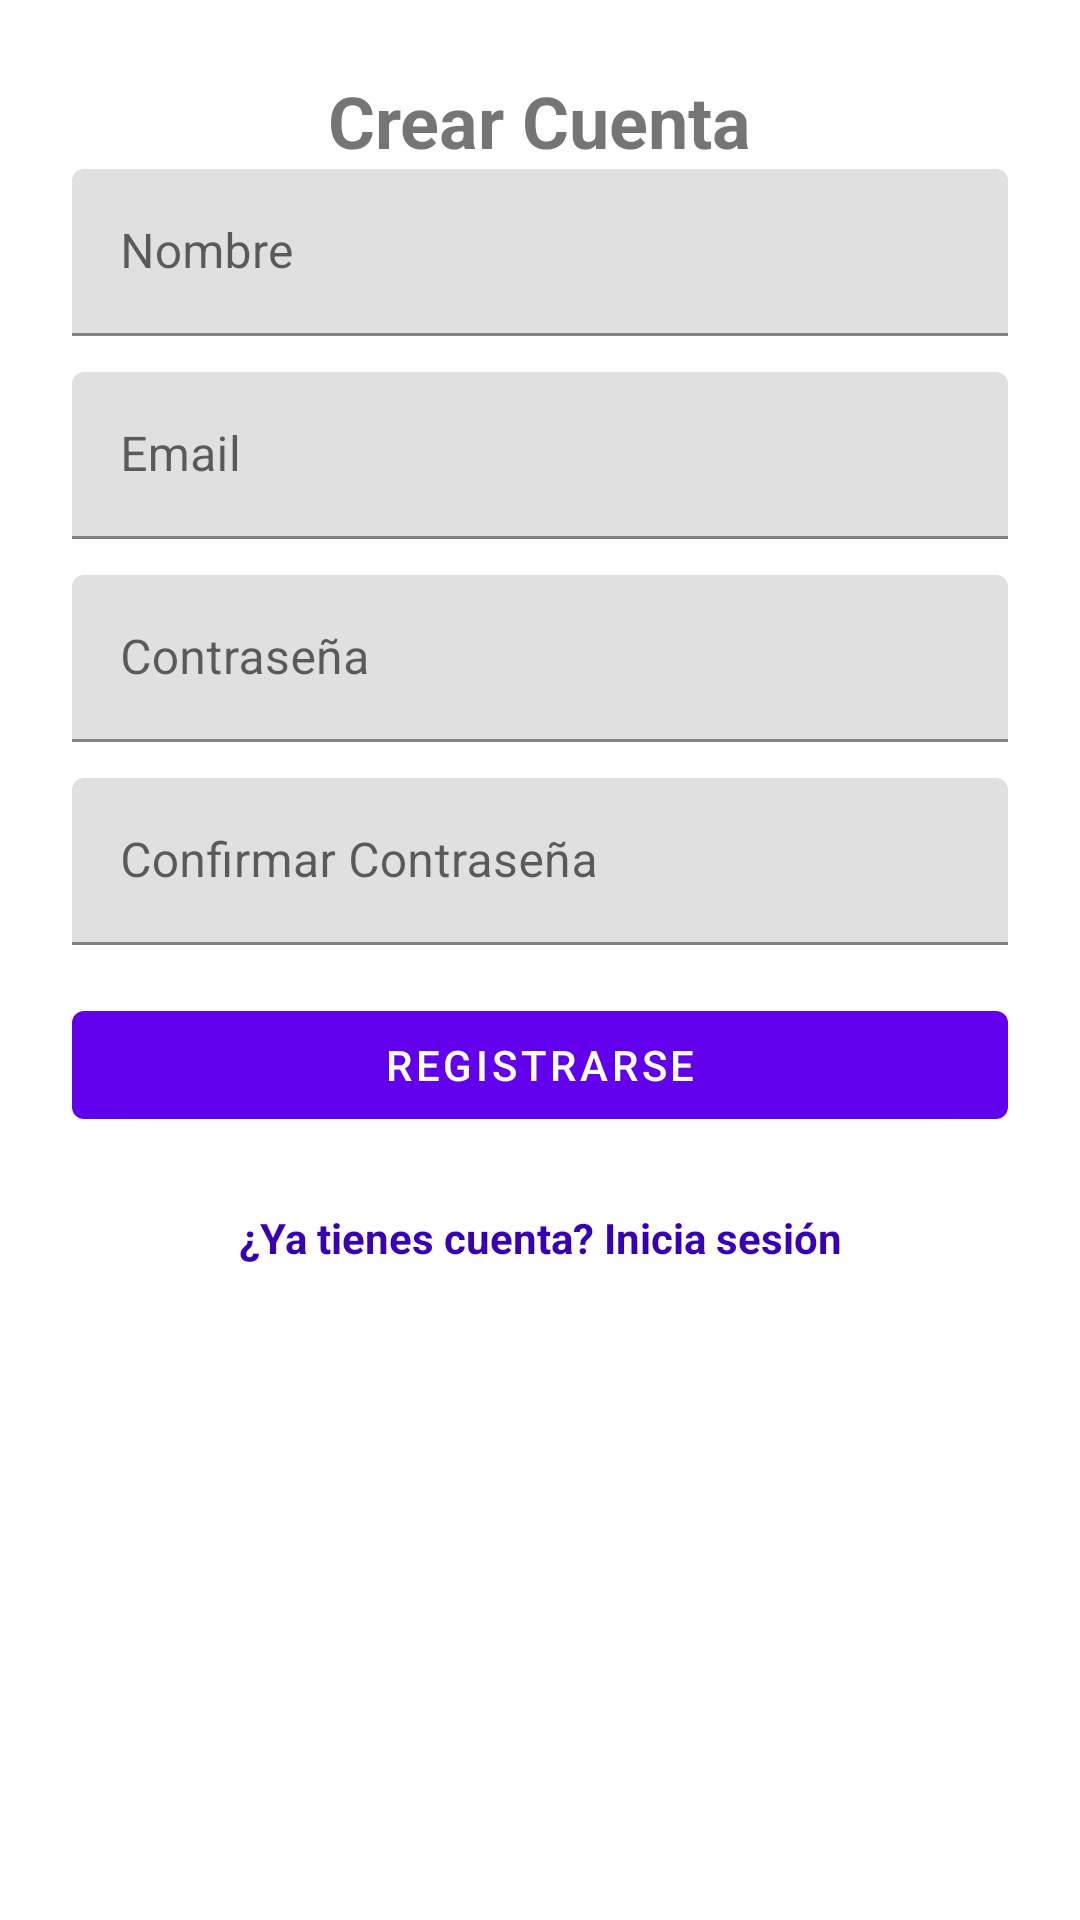

Write the Android layout XML for this screen, with the resource values it uses.
<!-- AndroidManifest.xml: application theme Theme.ProyectoPM1 -->
<!-- res/layout/activity_register.xml -->
<?xml version="1.0" encoding="utf-8"?>
<androidx.constraintlayout.widget.ConstraintLayout
    xmlns:android="http://schemas.android.com/apk/res/android"
    xmlns:app="http://schemas.android.com/apk/res-auto"
    android:layout_width="match_parent"
    android:layout_height="match_parent"
    android:padding="24dp">

    <TextView
        android:id="@+id/tvRegisterTitle"
        android:layout_width="wrap_content"
        android:layout_height="wrap_content"
        android:text="Crear Cuenta"
        android:textSize="24sp"
        android:textStyle="bold"
        app:layout_constraintTop_toTopOf="parent"
        app:layout_constraintStart_toStartOf="parent"
        app:layout_constraintEnd_toEndOf="parent"
        android:layout_marginBottom="24dp"/>

    <com.google.android.material.textfield.TextInputLayout
        android:id="@+id/tilName"
        android:layout_width="0dp"
        android:layout_height="wrap_content"
        android:hint="Nombre"
        app:layout_constraintTop_toBottomOf="@id/tvRegisterTitle"
        app:layout_constraintStart_toStartOf="parent"
        app:layout_constraintEnd_toEndOf="parent">

        <com.google.android.material.textfield.TextInputEditText
            android:id="@+id/etName"
            android:layout_width="match_parent"
            android:layout_height="wrap_content"/>
    </com.google.android.material.textfield.TextInputLayout>

    <com.google.android.material.textfield.TextInputLayout
        android:id="@+id/tilEmail"
        android:layout_width="0dp"
        android:layout_height="wrap_content"
        android:hint="Email"
        app:layout_constraintTop_toBottomOf="@id/tilName"
        app:layout_constraintStart_toStartOf="parent"
        app:layout_constraintEnd_toEndOf="parent"
        android:layout_marginTop="12dp">

        <com.google.android.material.textfield.TextInputEditText
            android:id="@+id/etEmail"
            android:layout_width="match_parent"
            android:layout_height="wrap_content"
            android:inputType="textEmailAddress"/>
    </com.google.android.material.textfield.TextInputLayout>

    <com.google.android.material.textfield.TextInputLayout
        android:id="@+id/tilPassword"
        android:layout_width="0dp"
        android:layout_height="wrap_content"
        android:hint="Contraseña"
        app:layout_constraintTop_toBottomOf="@id/tilEmail"
        app:layout_constraintStart_toStartOf="parent"
        app:layout_constraintEnd_toEndOf="parent"
        android:layout_marginTop="12dp">

        <com.google.android.material.textfield.TextInputEditText
            android:id="@+id/etPassword"
            android:layout_width="match_parent"
            android:layout_height="wrap_content"
            android:inputType="textPassword"/>
    </com.google.android.material.textfield.TextInputLayout>

    <com.google.android.material.textfield.TextInputLayout
        android:id="@+id/tilConfirmPassword"
        android:layout_width="0dp"
        android:layout_height="wrap_content"
        android:hint="Confirmar Contraseña"
        app:layout_constraintTop_toBottomOf="@id/tilPassword"
        app:layout_constraintStart_toStartOf="parent"
        app:layout_constraintEnd_toEndOf="parent"
        android:layout_marginTop="12dp">

        <com.google.android.material.textfield.TextInputEditText
            android:id="@+id/etConfirmPassword"
            android:layout_width="match_parent"
            android:layout_height="wrap_content"
            android:inputType="textPassword"/>
    </com.google.android.material.textfield.TextInputLayout>

    <TextView
        android:id="@+id/tvError"
        android:layout_width="0dp"
        android:layout_height="wrap_content"
        android:textColor="@android:color/holo_red_dark"
        android:visibility="gone"
        app:layout_constraintTop_toBottomOf="@id/tilConfirmPassword"
        app:layout_constraintStart_toStartOf="parent"
        app:layout_constraintEnd_toEndOf="parent"
        android:layout_marginTop="8dp"/>

    <com.google.android.material.button.MaterialButton
        android:id="@+id/btnRegister"
        android:layout_width="0dp"
        android:layout_height="wrap_content"
        android:text="Registrarse"
        app:layout_constraintTop_toBottomOf="@id/tvError"
        app:layout_constraintStart_toStartOf="parent"
        app:layout_constraintEnd_toEndOf="parent"
        android:layout_marginTop="16dp"/>

    <ProgressBar
        android:id="@+id/progressBar"
        android:layout_width="wrap_content"
        android:layout_height="wrap_content"
        android:visibility="gone"
        app:layout_constraintTop_toBottomOf="@id/btnRegister"
        app:layout_constraintStart_toStartOf="parent"
        app:layout_constraintEnd_toEndOf="parent"
        android:layout_marginTop="16dp"/>

    <TextView
        android:id="@+id/tvGoToLogin"
        android:layout_width="wrap_content"
        android:layout_height="wrap_content"
        android:text="¿Ya tienes cuenta? Inicia sesión"
        android:textColor="@color/purple_700"
        android:textStyle="bold"
        app:layout_constraintTop_toBottomOf="@id/progressBar"
        app:layout_constraintStart_toStartOf="parent"
        app:layout_constraintEnd_toEndOf="parent"
        android:layout_marginTop="24dp"/>
</androidx.constraintlayout.widget.ConstraintLayout>
<!-- resources referenced by this layout -->
<resources>
  <color name="purple_700">#3700B3</color>
  <style name="Theme.ProyectoPM1" parent="Theme.MaterialComponents.DayNight.DarkActionBar">
          <item name="colorPrimary">@color/purple_500</item>
          <item name="colorPrimaryVariant">@color/purple_700</item>
          <item name="colorOnPrimary">@color/white</item>
          <item name="colorSecondary">@color/teal_200</item>
          <item name="colorSecondaryVariant">@color/teal_700</item>
          <item name="colorOnSecondary">@color/black</item>
      </style>
  <color name="purple_500">#6200EE</color>
  <color name="white">#FFFFFF</color>
  <color name="teal_200">#03DAC5</color>
  <color name="teal_700">#018786</color>
  <color name="black">#000000</color>
</resources>
